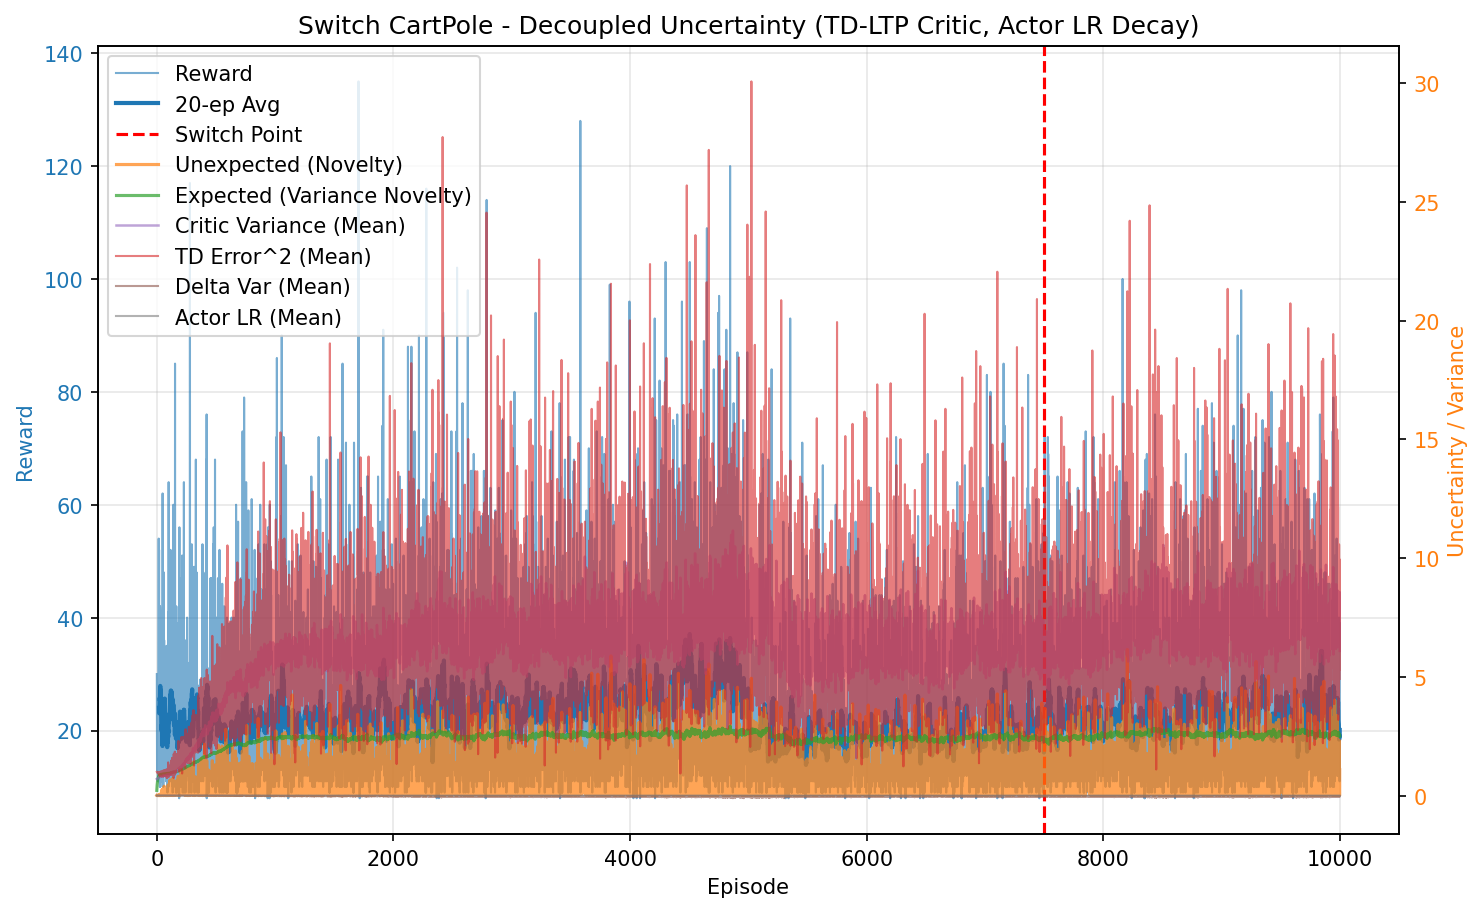

The table this chart was drawn from, first rows:
episode, reward, unexpected_uncertainty, expected_uncertainty, mean_variance, mean_td_error_sq, mean_delta_var, mean_actor_lr, mean_abs_td
0, 30.0, 0.00662, 0.2173, 0.697, 0.9975, 9.125951345912109e-05, 1.0000000013314413e-05, 0.9987
1, 18.0, 0.0001193, 0.3198, 0.6998, 0.99, 8.723697176123561e-05, 1.0000000030312176e-05, 0.9949
2, 13.0, 6.5563230617850826e-06, 0.3833, 0.7029, 0.9815, 8.305019857178037e-05, 1.0000000043251209e-05, 0.9906
3, 16.0, 1.8454408811234946e-07, 0.4512, 0.7065, 0.9826, 8.138465761018623e-05, 1.0000000057619603e-05, 0.991
4, 14.0, 8.116334828673882e-09, 0.5026, 0.7099, 0.9664, 7.512390689192091e-05, 1.0000000074440075e-05, 0.9827
5, 22.0, 0.001086, 0.5704, 0.7133, 0.9844, 7.901166384074997e-05, 1.0000000096868666e-05, 0.9914
6, 21.0, 1.0017371906299479e-05, 0.6229, 0.7161, 0.9672, 7.266156623258404e-05, 1.000000012557943e-05, 0.9827
7, 18.0, 1.8045692953776821e-07, 0.6601, 0.7185, 0.9694, 7.218480213100795e-05, 1.0000000152333933e-05, 0.9836
8, 16.0, 5.079411003891986e-09, 0.6881, 0.72, 0.9593, 6.883170617981472e-05, 1.0000000175436885e-05, 0.9784
9, 11.0, 4.3631808289317253e-10, 0.705, 0.7223, 0.949, 6.59143852751608e-05, 1.0000000193261411e-05, 0.9725
10, 25.0, 0.00029, 0.7377, 0.7265, 0.9776, 7.077020653605261e-05, 1.0000000215985784e-05, 0.9874
11, 14.0, 0.000778, 0.753, 0.7296, 0.9577, 6.657330229589142e-05, 1.0000000239161536e-05, 0.9757
12, 15.0, 2.7373624607295556e-05, 0.7674, 0.7332, 0.9238, 5.534981885524483e-05, 1.0000000255142201e-05, 0.9589
13, 15.0, 9.631237936030955e-07, 0.78, 0.7347, 0.9327, 5.7533370705339356e-05, 1.0000000270590924e-05, 0.963
14, 13.0, 5.294829050271682e-08, 0.7897, 0.7381, 0.9343, 5.7670697194740655e-05, 1.0000000283916961e-05, 0.9628
15, 48.0, 0.03036, 0.817, 0.7416, 0.9804, 6.495703736874293e-05, 1.000000030915426e-05, 0.9881
16, 54.0, 0.02233, 0.8366, 0.746, 0.9793, 6.438075801135977e-05, 1.0000000342048607e-05, 0.9863
17, 39.0, 0.01156, 0.8478, 0.7588, 0.9759, 6.244248643167792e-05, 1.0000000364189938e-05, 0.981
18, 26.0, 0.02775, 0.8533, 0.7607, 0.9875, 6.412239035795482e-05, 1.0000000377340599e-05, 0.9852
19, 52.0, 0.0004063, 0.8615, 0.7628, 0.9781, 5.788992033756909e-05, 1.0000000389081009e-05, 0.9837
20, 11.0, 3.490046599224164e-05, 0.8629, 0.7664, 0.8634, 3.186162138627196e-05, 1.0000000396641107e-05, 0.918
21, 21.0, 3.21899982106043e-07, 0.8655, 0.7688, 0.9471, 5.082974136367825e-05, 1.0000000400021568e-05, 0.9623
22, 29.0, 0.04369, 0.8698, 0.7794, 0.991, 6.211412744392565e-05, 1.0000000405445868e-05, 0.9799
23, 22.0, 0.0003224, 0.8723, 0.7786, 0.9134, 3.953176380754768e-05, 1.000000041141021e-05, 0.9436
24, 24.0, 0.001689, 0.875, 0.7836, 0.9471, 4.094017383787384e-05, 1.0000000415680915e-05, 0.9623
25, 42.0, 0.005798, 0.8787, 0.785, 0.9493, 4.676812468112373e-05, 1.0000000421719806e-05, 0.9611
26, 10.0, 0.0006226, 0.8795, 0.7879, 0.8064, 1.3287844852087358e-05, 1.0000000425433544e-05, 0.8738
27, 42.0, 0.06219, 0.882, 0.7865, 0.9596, 4.2501350872309585e-05, 1.000000042854853e-05, 0.9691
28, 41.0, 0.0004862, 0.8856, 0.7977, 0.9206, 3.362887832763539e-05, 1.0000000433741065e-05, 0.9416
29, 15.0, 1.7108252828029094e-05, 0.8865, 0.7952, 0.8893, 1.3662704967579493e-05, 1.0000000437592936e-05, 0.9184
30, 10.0, 1.8369846597021125e-06, 0.8864, 0.7851, 0.9098, 1.907448365720085e-05, 1.000000043871266e-05, 0.9227
31, 11.0, 1.5779578073348534e-07, 0.8871, 0.7983, 0.8472, 1.1470223185204791e-05, 1.0000000439302448e-05, 0.8907
32, 14.0, 0.04307, 0.8874, 0.7915, 1.018, 5.6630551511098805e-05, 1.0000000440142615e-05, 0.9748
33, 13.0, 0.002368, 0.8883, 0.8003, 0.8475, 5.506715329668637e-06, 1.000000044108433e-05, 0.8917
34, 19.0, 3.412537413419233e-05, 0.8892, 0.7989, 0.8368, 1.1415903959121807e-05, 1.0000000442550524e-05, 0.8925
35, 23.0, 0.005901, 0.8898, 0.7967, 0.9292, 2.8731916795375954e-05, 1.0000000444292087e-05, 0.9409
36, 13.0, 0.0003244, 0.8907, 0.8042, 0.8231, -5.000424058027497e-06, 1.0000000445492995e-05, 0.8724
37, 11.0, 0.005529, 0.8907, 0.7935, 0.9296, 1.1123835947467405e-05, 1.0000000446309792e-05, 0.9313
38, 21.0, 0.0004302, 0.8914, 0.8001, 0.8668, 1.2253068594525862e-05, 1.000000044699899e-05, 0.911
39, 12.0, 2.9565475969609343e-05, 0.8917, 0.8008, 0.8057, -1.6556470788904028e-05, 1.0000000447875162e-05, 0.8687
40, 25.0, 0.1188, 0.8925, 0.8016, 0.9648, 4.054740822352614e-05, 1.0000000449083874e-05, 0.9536
41, 14.0, 0.005718, 0.893, 0.8047, 0.8115, -4.776893045506168e-06, 1.000000045006635e-05, 0.8623
42, 24.0, 0.07715, 0.8938, 0.8044, 0.9248, 1.7138416263853855e-05, 1.0000000451387775e-05, 0.9361
43, 11.0, 0.09569, 0.8939, 0.8008, 1.011, 3.078103686892997e-05, 1.0000000452269604e-05, 0.953
44, 41.0, 0.253, 0.8941, 0.8006, 0.9615, 2.8656072753092462e-05, 1.0000000452756724e-05, 0.9646
45, 19.0, 0.07348, 0.8952, 0.8116, 0.9524, 2.264354895975367e-05, 1.0000000453493086e-05, 0.9431
46, 11.0, 0.006312, 0.8955, 0.8066, 0.8274, -2.898600797546794e-05, 1.0000000454732856e-05, 0.8655
47, 24.0, 0.09613, 0.8977, 0.8207, 0.9718, 3.958622635855285e-05, 1.0000000456479541e-05, 0.9498
48, 14.0, 0.1425, 0.8983, 0.8145, 1.011, 2.537648270422619e-05, 1.0000000459086729e-05, 0.9626
49, 62.0, 0.2623, 0.9009, 0.8184, 1.043, 5.9277972866401054e-05, 1.0000000463495191e-05, 0.9998
50, 27.0, 0.07715, 0.9035, 0.8318, 0.9896, 5.3222812028102664e-05, 1.0000000466740088e-05, 0.947
51, 13.0, 0.004241, 0.9039, 0.8231, 0.8315, -7.225622206046452e-06, 1.0000000469694309e-05, 0.8779
52, 19.0, 6.112626361538666e-05, 0.9055, 0.8348, 0.8373, -5.510302208547295e-06, 1.0000000471551737e-05, 0.8776
53, 24.0, 0.0003869, 0.9075, 0.8373, 0.9263, 3.142960899985101e-05, 1.0000000474895602e-05, 0.9271
54, 41.0, 0.1933, 0.9096, 0.836, 0.9878, 3.460288128696103e-05, 1.0000000479492654e-05, 0.9573
55, 10.0, 0.02075, 0.9098, 0.8301, 0.7918, -1.1178082734528518e-05, 1.0000000481884155e-05, 0.8579
56, 15.0, 0.0007302, 0.9099, 0.8306, 0.8647, 1.0725525646454535e-05, 1.0000000482327466e-05, 0.9003
57, 24.0, 3.448113808632028e-06, 0.9105, 0.8337, 0.8313, 1.303174987383112e-05, 1.0000000483120286e-05, 0.8931
58, 23.0, 0.06522, 0.9115, 0.8383, 0.9667, 4.716202843853832e-05, 1.0000000484309952e-05, 0.9285
59, 29.0, 0.04134, 0.912, 0.8352, 0.8692, 1.6017252557649432e-05, 1.00000004860397e-05, 0.9048
... 9,940 more rows
